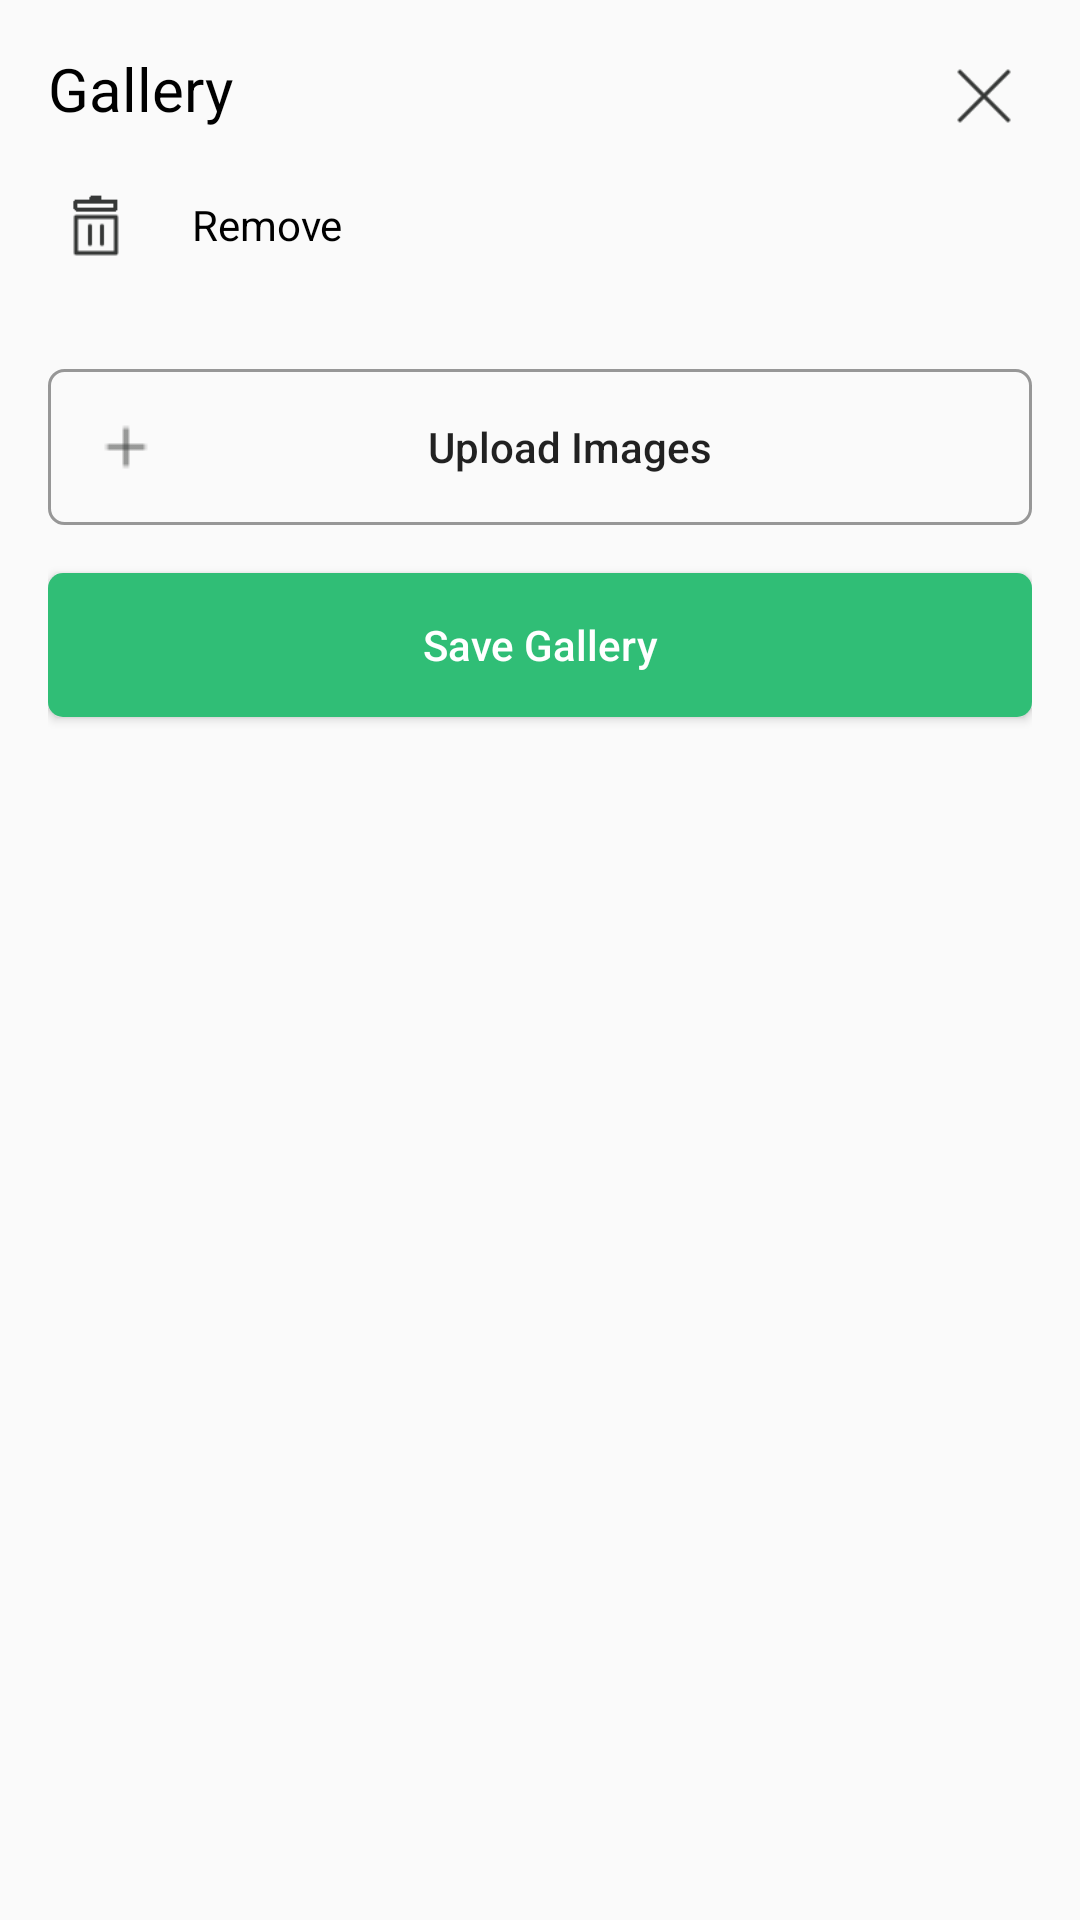

Android layout source for this screen:
<!-- AndroidManifest.xml: application theme NoActionBar -->
<!-- res/layout/bottom_sheet_gallery.xml -->
<?xml version="1.0" encoding="utf-8"?>
<androidx.constraintlayout.widget.ConstraintLayout xmlns:android="http://schemas.android.com/apk/res/android"
    android:layout_width="match_parent"
    android:layout_height="match_parent"
    xmlns:app="http://schemas.android.com/apk/res-auto"
    xmlns:tools="http://schemas.android.com/tools"
    android:paddingTop="16dp"
    android:paddingBottom="32dp"
    android:paddingLeft="16dp"
    android:paddingRight="16dp">
    <TextView
        android:id="@+id/txt_gallery_tittle"
        android:layout_width="wrap_content"
        android:layout_height="wrap_content"
        android:text="Gallery"
        android:textSize="20sp"
        android:textColor="@android:color/black"
        app:layout_constraintTop_toTopOf="parent"
        app:layout_constraintStart_toStartOf="parent"
        />
    <ImageView
        android:id="@+id/image_close_dialog_gallery"
        android:layout_width="32dp"
        android:layout_height="32dp"
        android:src="@drawable/ic_x"
        app:layout_constraintTop_toTopOf="parent"
        app:layout_constraintEnd_toEndOf="parent"/>
    <androidx.recyclerview.widget.RecyclerView
        android:id="@+id/rv_edit_gallery"
        android:layout_width="match_parent"
        android:layout_height="wrap_content"
        android:orientation="horizontal"
        app:layoutManager="androidx.recyclerview.widget.LinearLayoutManager"
        app:layout_constraintStart_toStartOf="parent"
        app:layout_constraintTop_toBottomOf="@id/txt_gallery_tittle"
        tools:listitem="@layout/item_add_gallery"/>

    <TextView
        android:id="@+id/txt_remove_gallery"
        android:layout_width="wrap_content"
        android:layout_height="wrap_content"
        app:layout_constraintStart_toStartOf="parent"
        app:layout_constraintTop_toBottomOf="@id/rv_edit_gallery"
        android:text="Remove"
        android:drawableLeft="@drawable/drawable_remove"
        android:drawablePadding="16dp"
        android:gravity="center_vertical"
        android:textColor="@android:color/black"
        android:layout_marginTop="16dp"/>

    <Button
        android:id="@+id/btn_edit_upload_gallery"
        android:layout_width="match_parent"
        android:layout_height="wrap_content"
        app:layout_constraintStart_toStartOf="parent"
        app:layout_constraintTop_toBottomOf="@id/txt_remove_gallery"
        android:background="@drawable/button_gray_background"
        android:text="Upload Images"
        android:textAllCaps="false"
        android:layout_marginTop="32dp"
        android:drawableLeft="@drawable/ic_plus"
        android:padding="16dp"/>
    <Button
        android:id="@+id/btn_save_gallery"
        android:layout_width="match_parent"
        android:layout_height="wrap_content"
        app:layout_constraintStart_toStartOf="parent"
        app:layout_constraintTop_toBottomOf="@id/btn_edit_upload_gallery"
        android:background="@drawable/button_visible_background"
        android:textAllCaps="false"
        android:text="Save Gallery"
        android:textColor="@android:color/white"
        android:layout_marginTop="16dp"/>

</androidx.constraintlayout.widget.ConstraintLayout>
<!-- res/layout/item_add_gallery.xml (included above) -->
<?xml version="1.0" encoding="utf-8"?>
<LinearLayout
    xmlns:android="http://schemas.android.com/apk/res/android" android:layout_width="wrap_content"
    android:layout_height="wrap_content">
    <ImageView
        android:layout_marginRight="8dp"
        android:layout_marginTop="16dp"
        android:layout_marginBottom="16dp"
        android:id="@+id/image_item_gallery"
        android:layout_width="96dp"
        android:layout_height="96dp"
        android:scaleType="centerCrop"
        android:src="@drawable/food1"/>

</LinearLayout>
<!-- resources referenced by this layout -->
<resources>
  <!-- drawable button_gray_background (drawable) -->
  <?xml version="1.0" encoding="utf-8"?>
  <shape xmlns:android="http://schemas.android.com/apk/res/android"
      android:shape="rectangle">
      <corners android:radius="15px"/>
      <stroke android:width="3px" android:color="#979797"/>
  </shape>
  <!-- drawable button_visible_background (drawable) -->
  <?xml version="1.0" encoding="utf-8"?>
  <shape xmlns:android="http://schemas.android.com/apk/res/android"
      android:shape="rectangle">
      <corners android:radius="15px"/>
      <gradient android:angle="0"
          android:startColor="@color/colorPrimary" android:endColor="@color/colorPrimary"/>
  </shape>
  <!-- drawable drawable_remove (drawable) -->
  <?xml version="1.0" encoding="utf-8"?>
  <layer-list xmlns:android="http://schemas.android.com/apk/res/android">
      <item
          android:drawable="@drawable/ic_remove"
          android:height="32dp"
          android:width="32dp"
          />
  
  </layer-list>
  <!-- drawable ic_plus: png bitmap (drawable, 178 bytes) -->
  <!-- drawable ic_x: png bitmap (drawable, 557 bytes) -->
  <style name="NoActionBar" parent="Theme.AppCompat.Light.NoActionBar">
          <item name="android:windowActionBar">false</item>
          <item name="android:windowNoTitle">true</item>
          <item name="colorPrimary">@color/colorPrimary</item>
          <item name="colorPrimaryDark">@color/colorPrimaryDark</item>
          <item name="colorAccent">@color/colorAccent</item>
          <item name="bottomSheetDialogTheme">@style/AppBottomSheetDialogTheme</item>
      </style>
  <color name="colorPrimary">#30BE76</color>
  <!-- drawable ic_remove: png bitmap (drawable, 642 bytes) -->
  <color name="colorPrimaryDark">#00574B</color>
  <color name="colorAccent">#30BE76</color>
  <style name="AppBottomSheetDialogTheme" parent="Theme.Design.Light.BottomSheetDialog">
          <item name="bottomSheetStyle">@style/AppModalStyle</item>
      </style>
  <style name="AppModalStyle" parent="Widget.Design.BottomSheet.Modal">
          <item name="android:background">@drawable/rounded_dialog</item>
      </style>
</resources>
